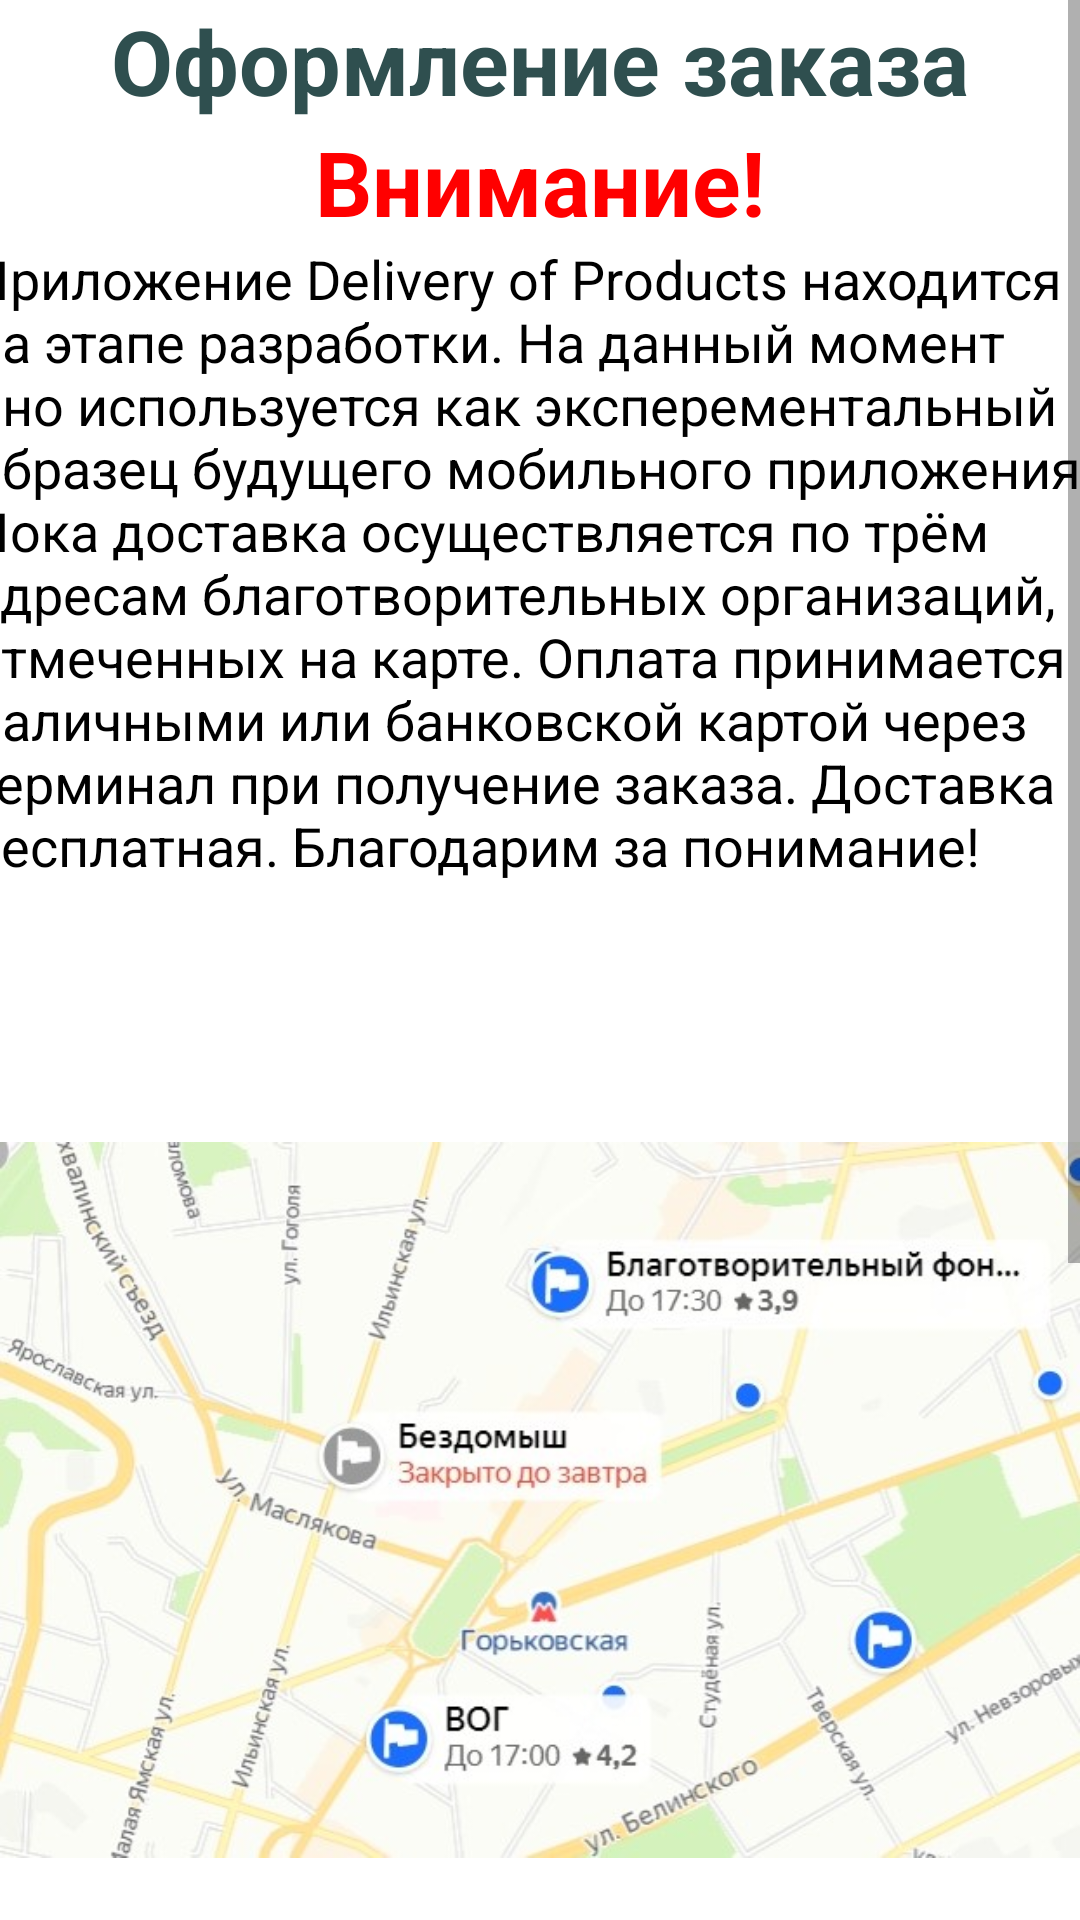

Android layout source for this screen:
<!-- AndroidManifest.xml: application theme Theme.DeliveryOfProducts -->
<!-- res/layout/activity_ten.xml -->
<?xml version="1.0" encoding="utf-8"?>
<androidx.constraintlayout.widget.ConstraintLayout xmlns:android="http://schemas.android.com/apk/res/android"
    xmlns:app="http://schemas.android.com/apk/res-auto"
    xmlns:tools="http://schemas.android.com/tools"
    android:layout_width="match_parent"
    android:layout_height="match_parent"
    tools:context=".ActivityTen"
    android:backgroundTint="#ADFF2F">

    <ScrollView
        android:layout_width="match_parent"
        android:layout_height="match_parent">

    <LinearLayout
        android:layout_width="match_parent"
        android:layout_height="match_parent"
        android:gravity="center_horizontal"
        android:orientation="vertical">

    <TextView
        android:id="@+id/textView1"
        android:layout_width="wrap_content"
        android:layout_height="wrap_content"
        app:layout_constraintTop_toTopOf="parent"
        app:layout_constraintLeft_toLeftOf="parent"
        app:layout_constraintRight_toRightOf="parent"
        android:text="Оформление заказа"
        android:textColor="#2F4F4F"
        android:textSize="30sp"
        android:textStyle="bold"
        />
        <androidx.constraintlayout.widget.ConstraintLayout
            android:layout_width="match_parent"
            android:layout_height="wrap_content">

            <CheckBox
                android:id="@+id/checkBox"
                android:layout_width="wrap_content"
                android:layout_height="wrap_content"
                android:layout_marginLeft="50dp"
                android:text="Грузинская ул., 5А"
                app:layout_constraintTop_toBottomOf="@id/textView9"/>
            <CheckBox
                android:id="@+id/checkBox2"
                android:layout_width="wrap_content"
                android:layout_height="wrap_content"
                android:layout_marginLeft="50dp"
                android:text="Малая Покровская ул., 18"
                app:layout_constraintTop_toBottomOf="@id/checkBox"/>
            <CheckBox
                android:id="@+id/checkBox3"
                android:layout_width="wrap_content"
                android:layout_height="wrap_content"
                android:layout_marginLeft="50dp"
                android:text="ул. Воровского, 3"
                app:layout_constraintTop_toBottomOf="@id/checkBox2"/>


            <TextView
        android:id="@+id/textView2"
        android:layout_width="wrap_content"
        android:layout_height="wrap_content"
        android:textColor="#FF0000"
        android:textSize="30sp"
        android:textStyle="bold"
        app:layout_constraintLeft_toLeftOf="parent"
        app:layout_constraintRight_toRightOf="parent"
        android:text="Внимание!"
        tools:layout_editor_absoluteX="56dp"
        tools:layout_editor_absoluteY="30dp" />


    <TextView
        android:id="@+id/textView3"
        android:layout_width="400dp"
        android:layout_height="wrap_content"
        android:layout_marginLeft="70dp"
        android:layout_marginRight="50dp"
        android:text="Приложение Delivery of Products находится на этапе разработки. На данный момент оно используется как эксперементальный образец будущего мобильного приложения. Пока доставка осуществляется по трём адресам благотворительных организаций, отмеченных на карте. Оплата принимается наличными или банковской картой через терминал при получение заказа. Доставка бесплатная. Благодарим за понимание!"
        android:textAlignment="textStart"
        android:textColor="@color/black"
        android:textSize="18sp"
        android:textStyle="normal"
        app:layout_constraintLeft_toLeftOf="parent"
        app:layout_constraintRight_toRightOf="parent"
        app:layout_constraintTop_toBottomOf="@id/textView2" />

    <ImageView
        android:id="@+id/imageView8"
        android:layout_width="wrap_content"
        android:layout_height="wrap_content"
        app:srcCompat="@drawable/bb"
        tools:layout_editor_absoluteX="153dp"
        tools:layout_editor_absoluteY="406dp"
        app:layout_constraintTop_toBottomOf="@id/textView3"
        app:layout_constraintLeft_toLeftOf="parent"
        app:layout_constraintRight_toRightOf="parent"/>

            <TextView
                android:id="@+id/textView9"
                android:layout_width="wrap_content"
                android:layout_height="wrap_content"
                android:layout_marginLeft="20dp"
                android:text="Выберите адрес доставки"
                android:textColor="#2F4F4F"
                android:textSize="20sp"
                android:textStyle="bold"
                app:layout_constraintLeft_toLeftOf="parent"
                app:layout_constraintTop_toBottomOf="@id/imageView8" />

            <Button
                android:id="@+id/button30"
                android:layout_width="250dp"
                android:layout_height="wrap_content"
                android:backgroundTint="#2F4F4F"
                android:text="Оформить доставку"
                android:onClick="showDialog"
               app:layout_constraintTop_toBottomOf="@id/checkBox3"
                app:layout_constraintLeft_toLeftOf="parent"
                app:layout_constraintRight_toRightOf="parent"
                tools:ignore="MissingConstraints" />

            <Button
                android:id="@+id/button31"
                android:layout_width="250dp"
                android:layout_height="wrap_content"
                android:backgroundTint="#2F4F4F"
                android:onClick="ClickN"
                android:text="Отмена"
                app:layout_constraintLeft_toLeftOf="parent"
                app:layout_constraintRight_toRightOf="parent"
                app:layout_constraintTop_toBottomOf="@id/button30"
                tools:ignore="MissingConstraints" />

        </androidx.constraintlayout.widget.ConstraintLayout>

    </LinearLayout>
    </ScrollView>
</androidx.constraintlayout.widget.ConstraintLayout>
<!-- resources referenced by this layout -->
<resources>
  <!-- drawable bb: jpg bitmap (drawable, 79172 bytes) -->
  <style name="Theme.DeliveryOfProducts" parent="Theme.MaterialComponents.DayNight.DarkActionBar">
          
          <item name="colorPrimary">@color/purple_500</item>
          <item name="colorPrimaryVariant">@color/purple_700</item>
          <item name="colorOnPrimary">@color/white</item>
          
          <item name="colorSecondary">@color/teal_200</item>
          <item name="colorSecondaryVariant">@color/teal_700</item>
          <item name="colorOnSecondary">@color/black</item>
          
          <item name="android:statusBarColor" tools:targetApi="l">?attr/colorPrimaryVariant</item>
          
      </style>
  <!-- not gathered from this repository: default colours our renderer supplied (Android Studio template values) -->
  <color name="purple_500">#FF6200EE</color>
  <color name="purple_700">#FF3700B3</color>
  <color name="teal_200">#FF03DAC5</color>
  <color name="teal_700">#FF018786</color>
  <color name="black">#FF000000</color>
  <color name="white">#FFFFFFFF</color>
</resources>
